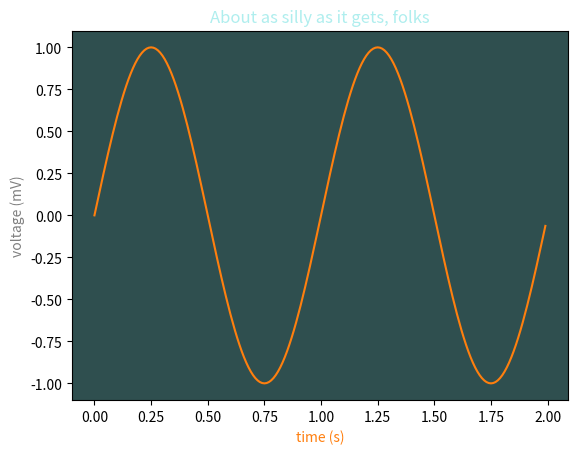

The script that saved this image:
%matplotlib inline

import matplotlib.pyplot as plt
import numpy as np

plt.subplot(111, facecolor='darkslategray')
#subplot(111, facecolor='#ababab')
t = np.arange(0.0, 2.0, 0.01)
s = np.sin(2*np.pi*t)
plt.plot(t, s, 'C1')
plt.xlabel('time (s)', color='C1')
plt.ylabel('voltage (mV)', color='0.5')  # grayscale color
plt.title('About as silly as it gets, folks', color='#afeeee')
plt.show()